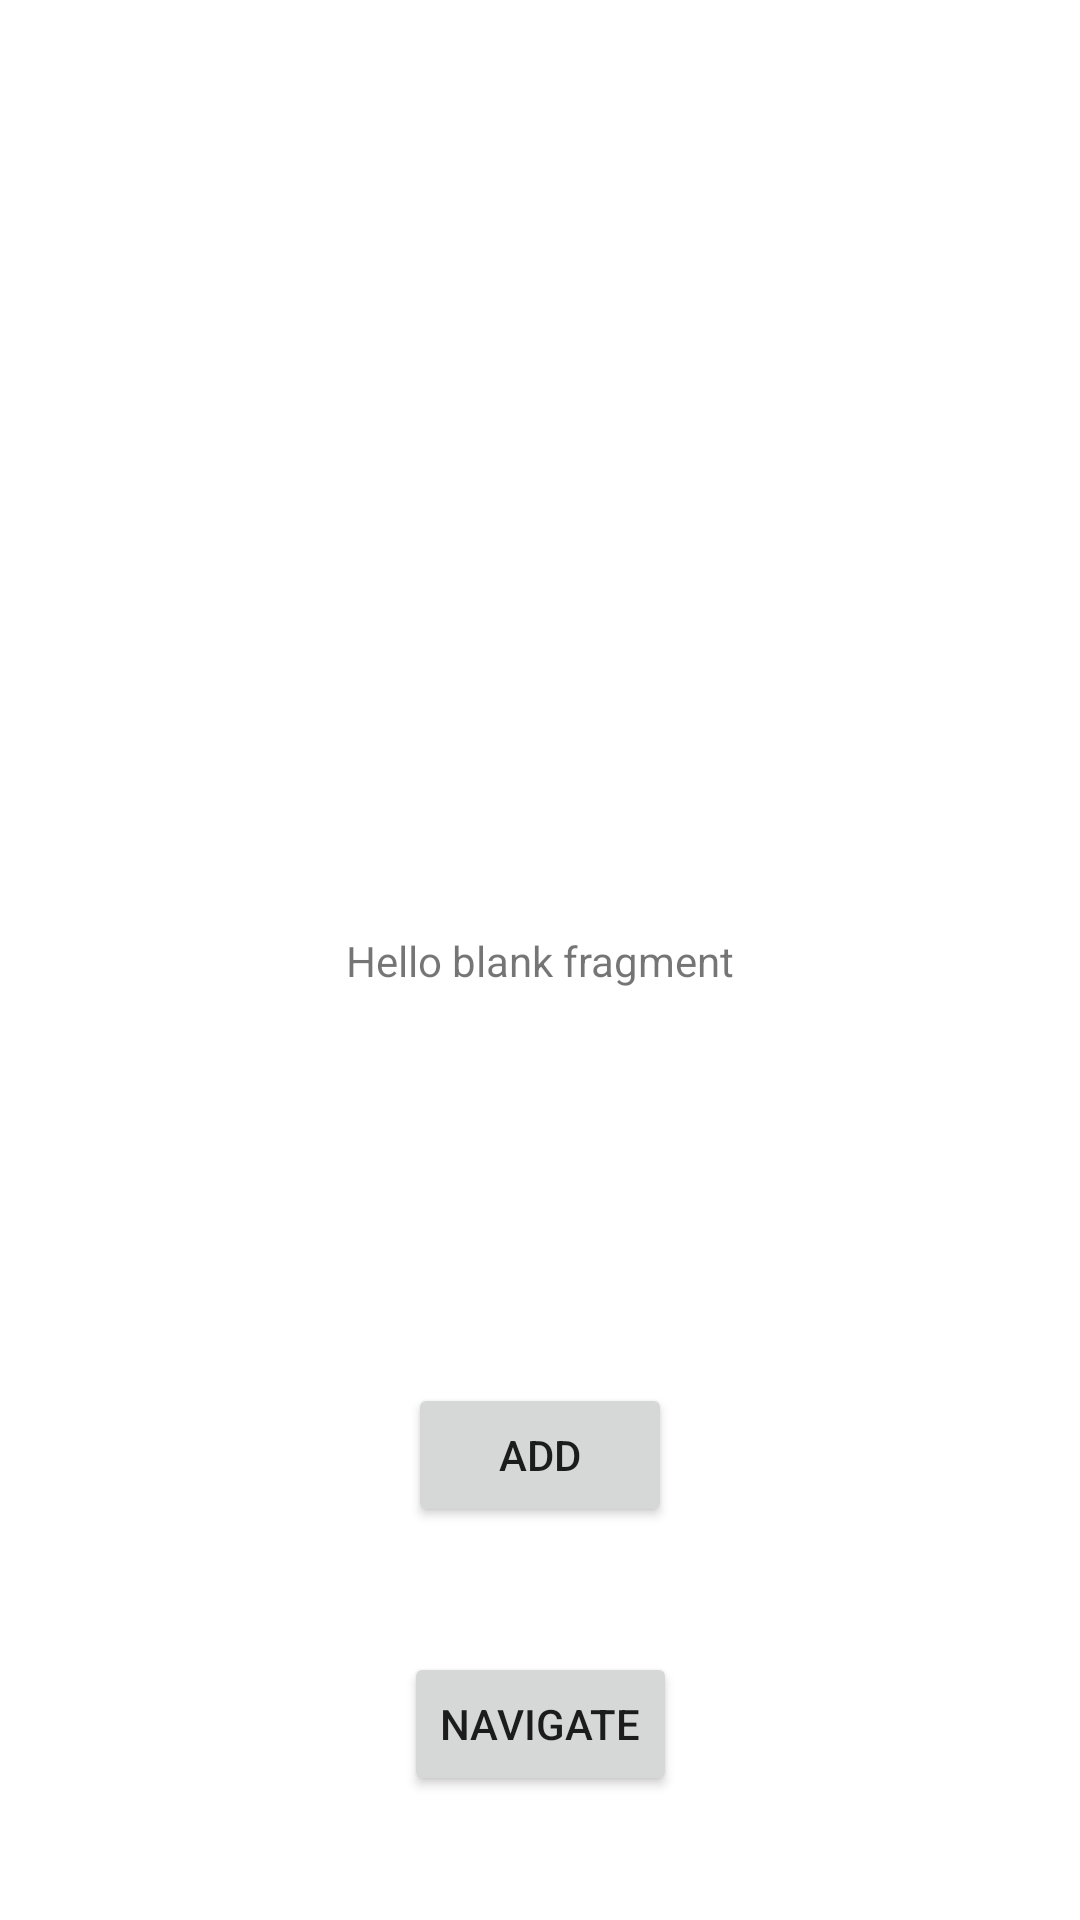

Android layout source for this screen:
<!-- AndroidManifest.xml: application theme Theme.SingleObserver -->
<!-- res/layout/fragment_home.xml -->
<?xml version="1.0" encoding="utf-8"?>
<androidx.constraintlayout.widget.ConstraintLayout xmlns:android="http://schemas.android.com/apk/res/android"
    xmlns:app="http://schemas.android.com/apk/res-auto"
    xmlns:tools="http://schemas.android.com/tools"
    android:layout_width="match_parent"
    android:layout_height="match_parent"
    tools:context=".ui.fragments.FragmentHome">

    <TextView
        android:id="@+id/tv_title"
        android:layout_width="wrap_content"
        android:layout_height="wrap_content"
        android:text="@string/hello_blank_fragment"
        app:layout_constraintBottom_toBottomOf="parent"
        app:layout_constraintEnd_toEndOf="parent"
        app:layout_constraintStart_toStartOf="parent"
        app:layout_constraintTop_toTopOf="parent" />

    <Button
        android:id="@+id/button"
        android:layout_width="wrap_content"
        android:layout_height="wrap_content"
        android:text="@string/add"
        app:layout_constraintBottom_toBottomOf="parent"
        app:layout_constraintEnd_toEndOf="parent"
        app:layout_constraintStart_toStartOf="parent"
        app:layout_constraintTop_toBottomOf="@+id/tv_title" />

    <Button
        android:id="@+id/button2"
        android:layout_width="wrap_content"
        android:layout_height="wrap_content"
        android:text="@string/navigate"
        app:layout_constraintBottom_toBottomOf="parent"
        app:layout_constraintEnd_toEndOf="parent"
        app:layout_constraintStart_toStartOf="parent"
        app:layout_constraintTop_toBottomOf="@+id/button" />

</androidx.constraintlayout.widget.ConstraintLayout>
<!-- resources referenced by this layout -->
<resources>
  <string name="add">add</string>
  <string name="hello_blank_fragment">Hello blank fragment</string>
  <string name="navigate">Navigate</string>
  <style name="Theme.SingleObserver" parent="Theme.MaterialComponents.DayNight.DarkActionBar">
          
          <item name="colorPrimary">@color/purple_500</item>
          <item name="colorPrimaryVariant">@color/purple_700</item>
          <item name="colorOnPrimary">@color/white</item>
          
          <item name="colorSecondary">@color/teal_200</item>
          <item name="colorSecondaryVariant">@color/teal_700</item>
          <item name="colorOnSecondary">@color/black</item>
          
          <item name="android:statusBarColor">?attr/colorPrimaryVariant</item>
          
      </style>
  <!-- not gathered from this repository: default colours our renderer supplied (Android Studio template values) -->
  <color name="purple_500">#FF6200EE</color>
  <color name="purple_700">#FF3700B3</color>
  <color name="teal_200">#FF03DAC5</color>
  <color name="teal_700">#FF018786</color>
  <color name="black">#FF000000</color>
  <color name="white">#FFFFFFFF</color>
</resources>
